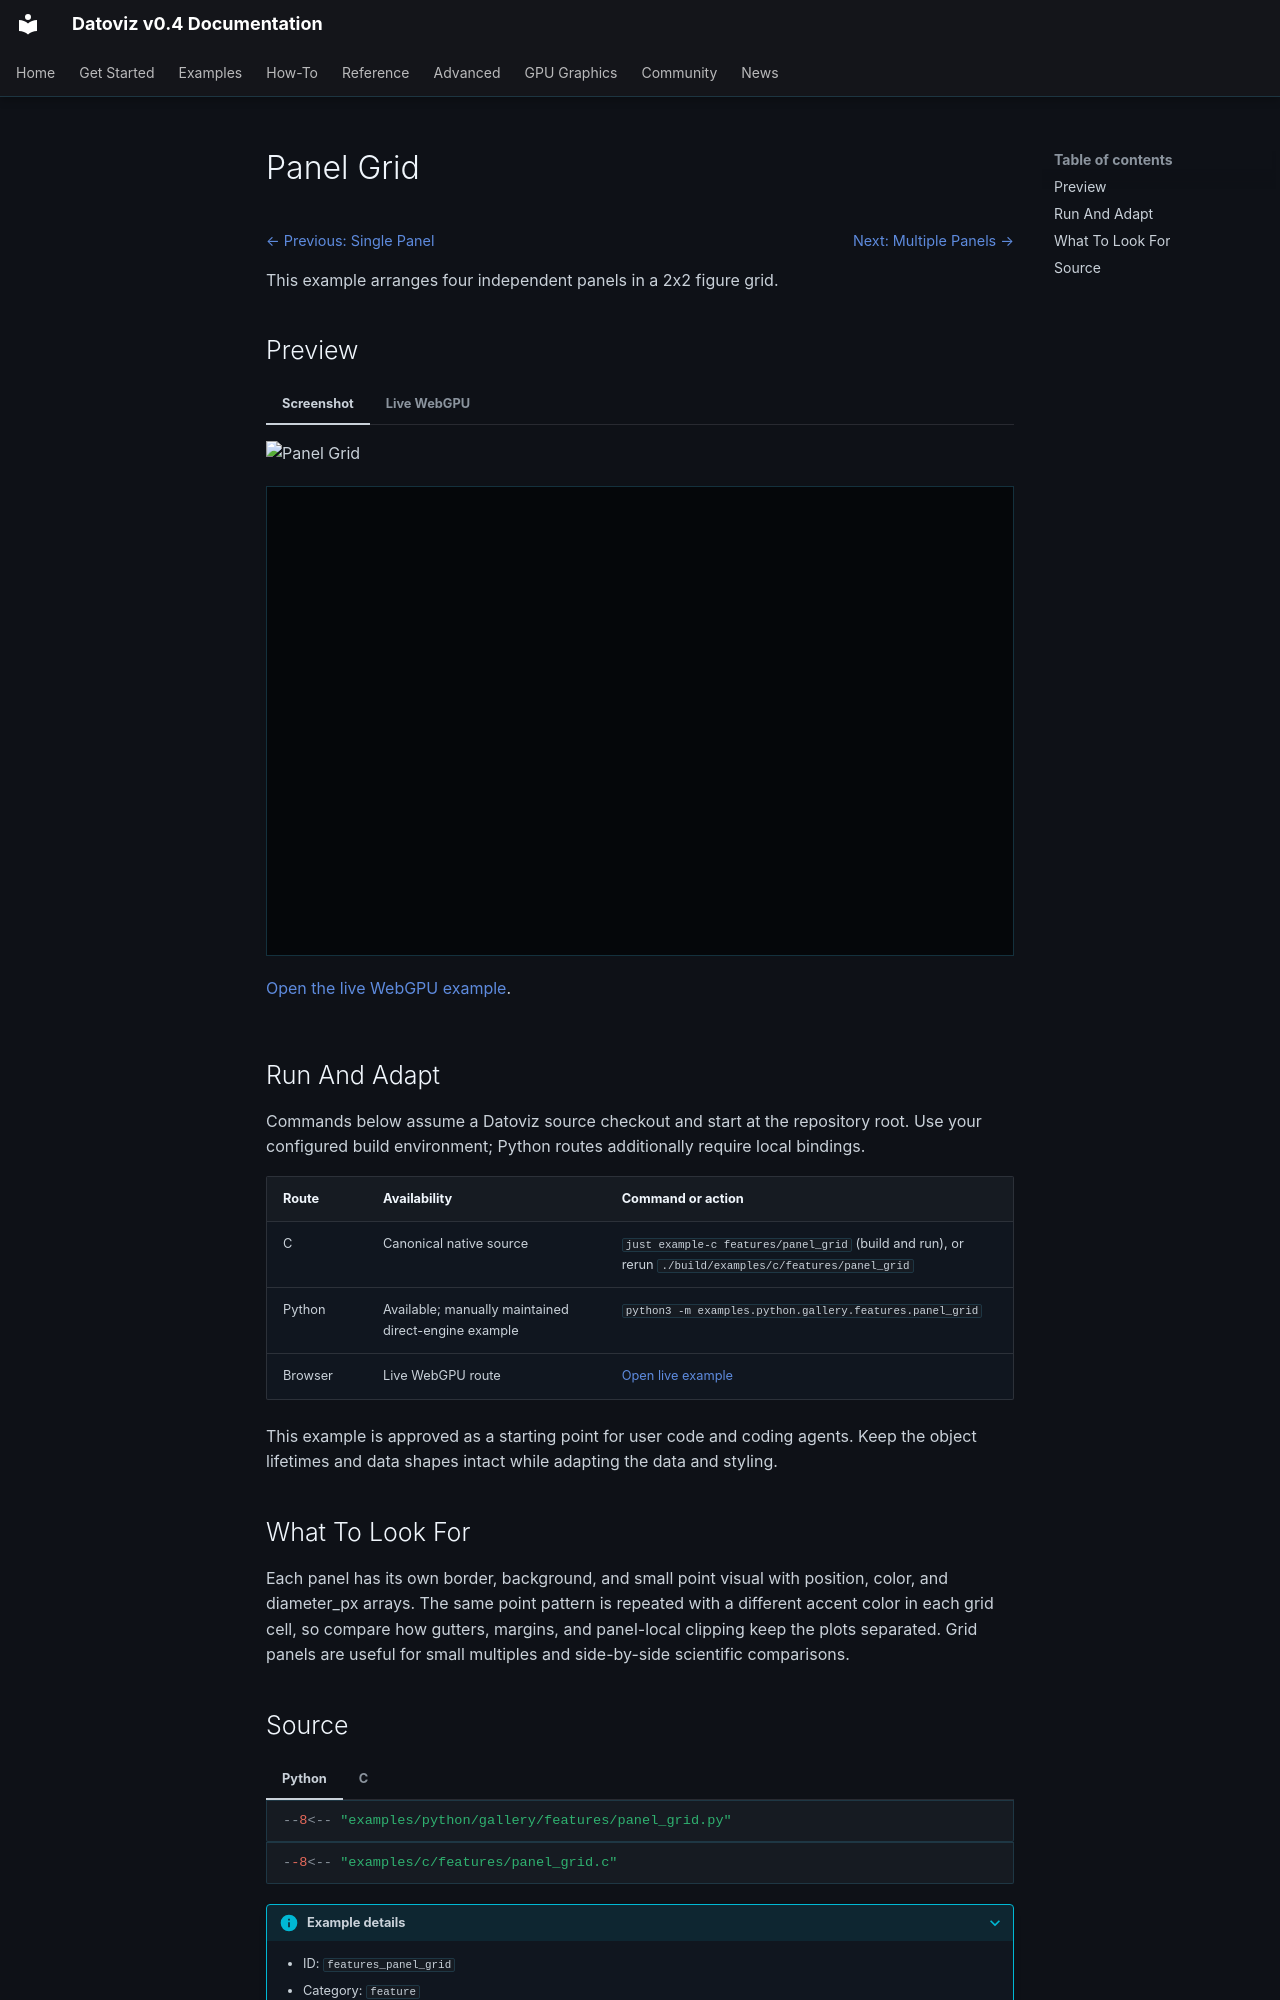

repository: datoviz/datoviz · page: examples/features/panel-grid/index.html · generator: mkdocs

# Panel Grid

<!-- WARNING: generated by tools/build_gallery.py from examples/c/MANIFEST.yaml -->

<nav class="dvz-example-nav dvz-example-nav--top" aria-label="Example navigation">
<div class="dvz-example-nav__siblings">
<span class="dvz-example-nav__previous"><a href="../panel-single/">← Previous: Single Panel</a></span>
<span class="dvz-example-nav__next"><a href="../panel-multi/">Next: Multiple Panels →</a></span>
</div>
</nav>

This example arranges four independent panels in a 2x2 figure grid.

## Preview

=== "Screenshot"

    ![Panel Grid](../../assets/gallery/v0.4/features/features_panel_grid.webp)

=== "Live WebGPU"

    <div class="dvz-webgpu-live" markdown="1">
    <iframe src="../../webgpu/live.html?id=features_panel_grid" title="Panel Grid WebGPU live example" loading="lazy" allow="fullscreen; webgpu"></iframe>
    </div>

    <a href="../../webgpu/live.html?id=features_panel_grid">Open the live WebGPU example</a>.

## Run And Adapt

Commands below assume a Datoviz source checkout and start at the repository root.
Use your configured build environment; Python routes additionally require local bindings.

| Route | Availability | Command or action |
| --- | --- | --- |
| C | Canonical native source | `just example-c features/panel_grid` (build and run), or rerun `./build/examples/c/features/panel_grid` |
| Python | Available; manually maintained direct-engine example | `python3 -m examples.python.gallery.features.panel_grid` |
| Browser | Live WebGPU route | <a href="../../webgpu/live.html?id=features_panel_grid">Open live example</a> |

This example is approved as a starting point for user code and coding agents. Keep the
object lifetimes and data shapes intact while adapting the data and styling.

## What To Look For

Each panel has its own border, background, and small point visual with position, color, and diameter_px arrays. The same point pattern is repeated with a different accent color in each grid cell, so compare how gutters, margins, and panel-local clipping keep the plots separated. Grid panels are useful for small multiples and side-by-side scientific comparisons.
